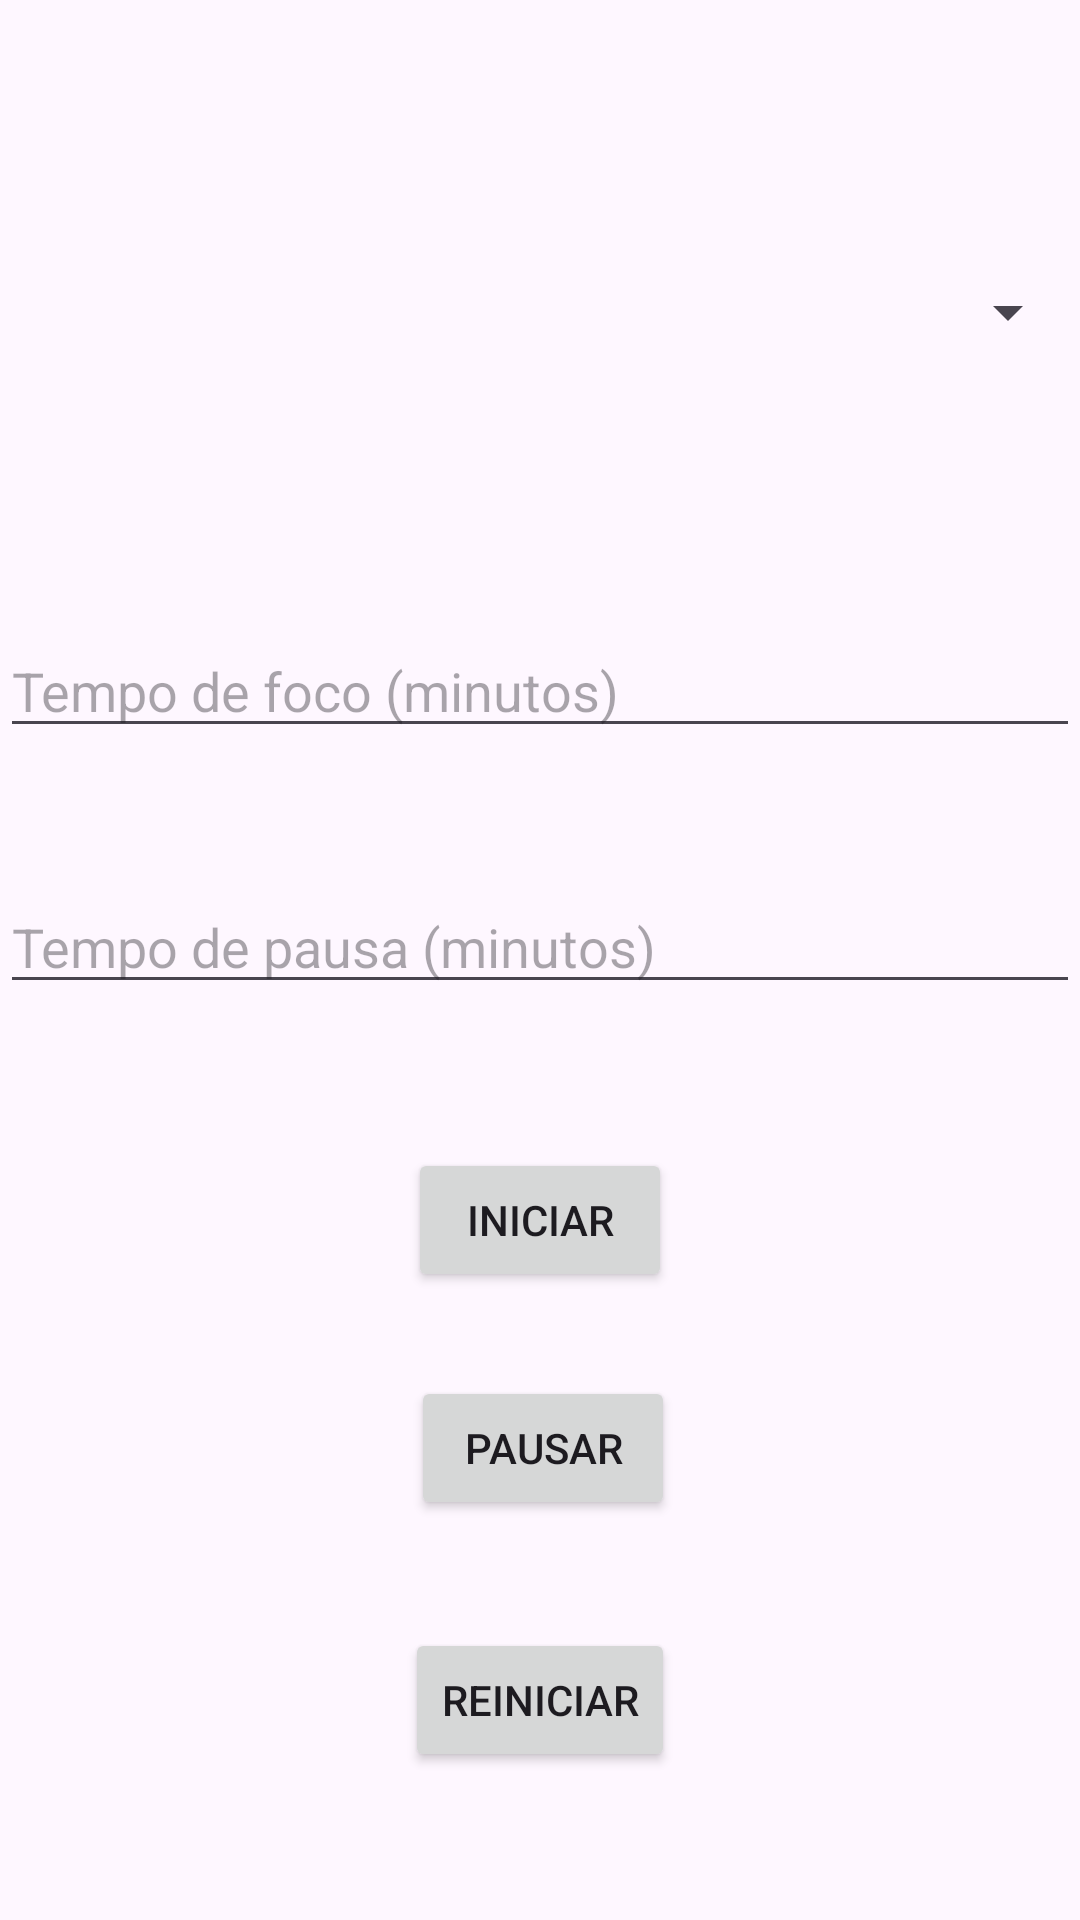

Write the Android layout XML for this screen, with the resource values it uses.
<!-- AndroidManifest.xml: application theme Theme.TrabalhoFinalProgramacaoMobile -->
<!-- res/layout/activity_pomodoro.xml -->
<?xml version="1.0" encoding="utf-8"?>
<androidx.constraintlayout.widget.ConstraintLayout xmlns:android="http://schemas.android.com/apk/res/android"
    xmlns:tools="http://schemas.android.com/tools"
    android:layout_width="match_parent"
    android:layout_height="match_parent"
    xmlns:app="http://schemas.android.com/apk/res-auto">

    <EditText
        android:id="@+id/edtTempoFoco"
        android:layout_width="0dp"
        android:layout_height="wrap_content"
        android:layout_marginTop="208dp"
        android:hint="Tempo de foco (minutos)"
        android:inputType="number"
        app:layout_constraintEnd_toEndOf="parent"
        app:layout_constraintHorizontal_bias="0.0"
        app:layout_constraintStart_toStartOf="parent"
        app:layout_constraintTop_toTopOf="parent" />

    <EditText
        android:id="@+id/edtTempoPausa"
        android:layout_width="0dp"
        android:layout_height="wrap_content"
        android:layout_marginTop="44dp"
        android:hint="Tempo de pausa (minutos)"
        android:inputType="number"
        app:layout_constraintEnd_toEndOf="parent"
        app:layout_constraintHorizontal_bias="0.0"
        app:layout_constraintStart_toStartOf="parent"
        app:layout_constraintTop_toBottomOf="@id/edtTempoFoco" />

    <Button
        android:id="@+id/btnStart"
        android:layout_width="wrap_content"
        android:layout_height="wrap_content"
        android:layout_marginTop="48dp"
        android:text="Iniciar"
        app:layout_constraintEnd_toEndOf="parent"
        app:layout_constraintStart_toStartOf="parent"
        app:layout_constraintTop_toBottomOf="@id/edtTempoPausa" />

    <Button
        android:id="@+id/btnPause"
        android:layout_width="wrap_content"
        android:layout_height="wrap_content"
        android:layout_marginTop="28dp"
        android:text="Pausar"
        app:layout_constraintEnd_toEndOf="parent"
        app:layout_constraintHorizontal_bias="0.504"
        app:layout_constraintStart_toStartOf="parent"
        app:layout_constraintTop_toBottomOf="@id/btnStart" />

    <Button
        android:id="@+id/btnReset"
        android:layout_width="wrap_content"
        android:layout_height="wrap_content"
        android:layout_marginTop="36dp"
        android:text="Reiniciar"
        app:layout_constraintEnd_toEndOf="parent"
        app:layout_constraintStart_toStartOf="parent"
        app:layout_constraintTop_toBottomOf="@id/btnPause" />

    <Chronometer
        android:id="@+id/chronometer"
        android:layout_width="wrap_content"
        android:layout_height="wrap_content"
        android:layout_marginTop="48dp"
        android:textSize="24sp"
        app:layout_constraintEnd_toEndOf="parent"
        app:layout_constraintHorizontal_bias="0.501"
        app:layout_constraintStart_toStartOf="parent"
        app:layout_constraintTop_toBottomOf="@id/btnReset" />

    <TextView
        android:id="@+id/tvModo"
        android:layout_width="wrap_content"
        android:layout_height="wrap_content"
        android:layout_marginTop="372dp"
        android:text="Modo: Foco"
        android:textSize="18sp"
        app:layout_constraintEnd_toEndOf="parent"
        app:layout_constraintHorizontal_bias="0.501"
        app:layout_constraintStart_toStartOf="parent"
        app:layout_constraintTop_toBottomOf="@id/edtTempoPausa" />

    <Spinner
        android:id="@+id/spinnerHabitos"
        android:layout_width="match_parent"
        android:layout_height="wrap_content"
        app:layout_constraintBottom_toTopOf="@+id/edtTempoFoco"
        app:layout_constraintTop_toTopOf="parent"
        tools:ignore="MissingConstraints"
        tools:layout_editor_absoluteX="0dp" />

</androidx.constraintlayout.widget.ConstraintLayout>
<!-- resources referenced by this layout -->
<resources>
  <style name="Theme.TrabalhoFinalProgramacaoMobile" parent="Base.Theme.TrabalhoFinalProgramacaoMobile" />
  <style name="Base.Theme.TrabalhoFinalProgramacaoMobile" parent="Theme.Material3.DayNight.NoActionBar">
          
          
      </style>
</resources>
